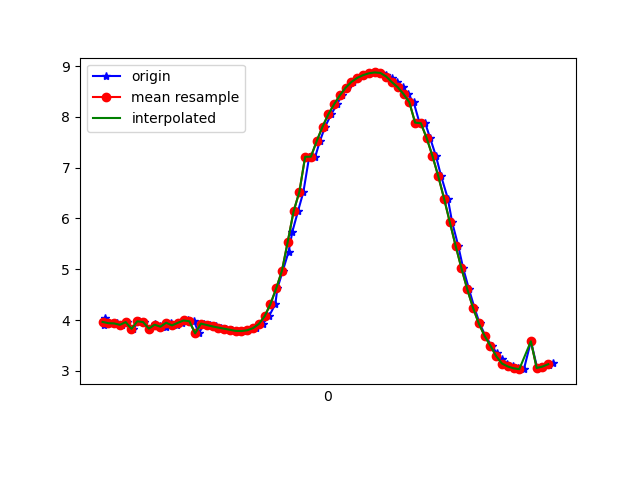

Source data for this figure (header and first rows):
1617668470945, 364107566671499, 3.8975055, -1.1497282, 8.917823
1617668470948, 364107585902269, 4.041, -1.199, 8.847
1617668470951, 364107605133039, 3.949, -1.178, 8.891
1617668470976, 364107624363809, 3.938, -1.335, 8.874
1617668470990, 364107643594579, 3.933, -1.309, 8.88
1617668471007, 364107662825349, 3.906, -1.462, 8.868
1617668471025, 364107682056119, 3.959, -1.452, 8.847
1617668471046, 364107701286889, 3.826, -1.452, 8.905
1617668471065, 364107720517659, 3.975, -1.478, 8.835
1617668471084, 364107739748429, 3.96, -1.46, 8.844
1617668471101, 364107758979199, 3.831, -1.503, 8.894
1617668471121, 364107778209969, 3.924, -1.489, 8.856
1617668471139, 364107797440739, 3.892, -1.464, 8.874
1617668471158, 364107816671509, 3.868, -1.599, 8.861
1617668471178, 364107835902279, 3.947, -1.584, 8.829
1617668471197, 364107855133049, 3.894, -1.574, 8.855
1617668471215, 364107874363819, 3.945, -1.686, 8.811
1617668471235, 364107893594589, 3.991, -1.662, 8.795
1617668471256, 364107912825359, 3.976, -1.673, 8.8
1617668471273, 364107932056129, 3.737, -1.081, 8.995
1617668471291, 364107951286899, 3.929, -1.668, 8.821
1617668471311, 364107970517669, 3.902, -1.665, 8.834
1617668471331, 364107989874818, 3.874, -1.665, 8.846
1617668471350, 364108009105588, 3.851, -1.668, 8.856
1617668471368, 364108028336358, 3.829, -1.673, 8.864
1617668471387, 364108047567128, 3.807, -1.669, 8.875
1617668471406, 364108066797898, 3.786, -1.65, 8.887
1617668471426, 364108086028668, 3.783, -1.617, 8.895
1617668471444, 364108105259438, 3.798, -1.567, 8.897
1617668471469, 364108124490208, 3.84, -1.474, 8.895
1617668471493, 364108143720978, 3.922, -1.323, 8.883
1617668471515, 364108162951748, 4.074, -1.176, 8.835
1617668471537, 364108182182518, 4.313, -1.097, 8.731
1617668471544, 364108201413288, 4.622, -1.053, 8.577
1617668471563, 364108220644058, 4.973, -0.9422, 8.392
1617668471583, 364108239874828, 5.348, -0.7402, 8.179
1617668471596, 364108259105598, 5.742, -0.5068, 7.925
1617668471615, 364108278336368, 6.138, -0.2873, 7.635
1617668471634, 364108297567138, 6.523, -0.07679, 7.314
1617668471654, 364108316797908, 7.215, 0.1976, 6.629
1617668471675, 364108336028678, 7.216, 0.3544, 6.621
1617668471691, 364108355259448, 7.524, 0.5831, 6.252
1617668471709, 364108374490218, 7.806, 0.8273, 5.866
1617668471730, 364108393720988, 8.05, 1.088, 5.483
1617668471750, 364108412951758, 8.248, 1.365, 5.114
1617668471767, 364108432182528, 8.425, 1.608, 4.74
1617668471786, 364108451413298, 8.575, 1.785, 4.395
1617668471807, 364108470644068, 8.689, 1.914, 4.108
1617668471823, 364108489874838, 8.768, 2.026, 3.879
1617668471843, 364108509105608, 8.822, 2.122, 3.703
1617668471862, 364108528336378, 8.859, 2.187, 3.575
1617668471881, 364108547567148, 8.876, 2.219, 3.512
1617668471902, 364108566797918, 8.866, 2.235, 3.526
1617668471920, 364108586028688, 8.828, 2.257, 3.607
1617668471939, 364108605259458, 8.763, 2.279, 3.75
1617668471958, 364108624490228, 8.683, 2.271, 3.935
1617668471977, 364108643720998, 8.584, 2.219, 4.174
1617668471995, 364108662951768, 8.449, 2.138, 4.48
1617668472015, 364108682182538, 8.288, 2.011, 4.827
1617668472035, 364108701413308, 7.887, 1.151, 5.702
1617668472055, 364108720644078, 7.876, 1.613, 5.605
... 23 more rows
